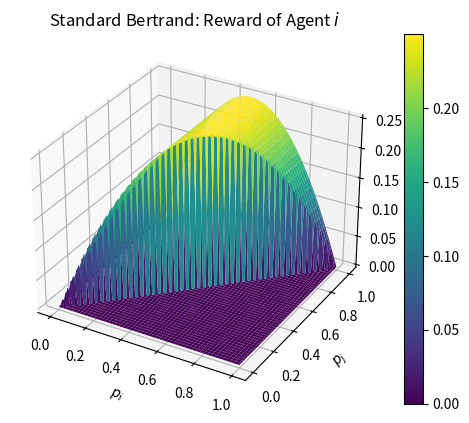

The matplotlib source for this figure:
import numpy as np
import matplotlib.pyplot as plt
from mpl_toolkits.mplot3d import Axes3D

########################### Standard Bertrand Reward Visualization

# Define the demand function d1(p1, p2)
def d1(p1, p2):
    d = np.zeros_like(p1)
    d[p1 < p2] = 1 - p1[p1 < p2]  # When p1 < p2, agent 1 captures all the market
    d[p1 == p2] = 0.5 * (1 - p1[p1 == p2])  # When p1 == p2, the market is split equally
    d[p1 > p2] = 0  # When p1 > p2, agent 1 captures no market
    return d

# Define the reward function r1(p1, p2)
def r1(p1, p2):
    return p1 * d1(p1, p2)

# Create a mesh grid for p1 and p2
p1 = np.linspace(0, 1, 100)
p2 = np.linspace(0, 1, 100)
P1, P2 = np.meshgrid(p1, p2)
R1 = r1(P1, P2)

# Create the figure and axes
fig = plt.figure()
ax = fig.add_subplot(111, projection='3d')

# Plot the surface
surface = ax.plot_surface(P1, P2, R1, cmap='viridis')

# Add a color bar
fig.colorbar(surface)

# Set axis labels
ax.set_xlabel('$p_i$')
ax.set_ylabel('$p_j$')
ax.set_zlabel('$r_i$')

# Add a title
ax.set_title('Standard Bertrand: Reward of Agent $i$')

# Show the plot
plt.show()

############################## Edgeworth Bertrand

# Define the demand function d1(p1, p2) for Edgeworth competition
# def d1(p1, p2, k=0.6):
#     d = np.zeros_like(p1)
#     cond_less = p1 < p2
#     cond_equal = p1 == p2
#     cond_greater = p1 > p2

#     # When p1 < p2
#     d[cond_less] = np.minimum(k, 1 - p1[cond_less])

#     # When p1 == p2
#     d[cond_equal] = 0.5 * (1 - p1[cond_equal])

#     # When p1 > p2
#     d[cond_greater] = np.maximum(0, 1 - p1[cond_greater] - k)

#     return d

# Define the reward function r1(p1, p2) for Edgeworth competition
# def r1(p1, p2):
#     return p1 * d1(p1, p2)

# Create a mesh grid for p1 and p2
# p1 = np.linspace(0, 1, 100)
# p2 = np.linspace(0, 1, 100)
# P1, P2 = np.meshgrid(p1, p2)
# R1 = r1(P1, P2)

# Create the figure and axes
# fig = plt.figure()
# ax = fig.add_subplot(111, projection='3d')

# Plot the surface
# surface = ax.plot_surface(P1, P2, R1, cmap='viridis')

# Add a color bar
# fig.colorbar(surface)

# Set axis labels
# ax.set_xlabel('$p_i$')
# ax.set_ylabel('$p_j$')
# ax.set_zlabel('$r_i$')

# Add a title
# ax.set_title('Edgeworth Bertrand: Reward of Agent $i$')

# Show the plot
# plt.show()

########################## Logit Bertrand

# Define the demand function for Logit competition
# def demand_calvano(a, p, mu, a_0, agent_idx):
#     # Calculate the demand
#     num = np.exp((a[agent_idx] - p[agent_idx]) / mu)
#     den = np.sum(np.exp((a - p) / mu)) + np.exp(a_0 / mu)
#     return num / den

# Define the reward function
# def reward_function(p, c, d):
#     return (p - c) * d

# Set parameters
# a = np.array([2, 2])  # a is 2 for both agents
# mu = 0.25
# a_0 = 0
# c = 1  # Cost

# Create a mesh grid for p1 and p2
# p1 = np.linspace(1.3, 2.0, 100)
# p2 = np.linspace(1.3, 2.0, 100)
# P1, P2 = np.meshgrid(p1, p2)

# Initialize the reward matrix
# R = np.zeros_like(P1)

# Calculate the reward for each (p1, p2) pair
# for i in range(len(p1)):
#     for j in range(len(p2)):
#         p = np.array([P1[i, j], P2[i, j]])
#         d1 = demand_calvano(a, p, mu, a_0, 0)  # Demand for agent 1
#         R[i, j] = reward_function(P1[i, j], c, d1)

# Create the figure and axes
# fig = plt.figure()
# ax = fig.add_subplot(111, projection='3d')

# Plot the surface
# surface = ax.plot_surface(P1, P2, R, cmap='viridis')

# Add a color bar
# fig.colorbar(surface)

# Set axis labels
# ax.set_xlabel('$p_i$')
# ax.set_ylabel('$p_j$')
# ax.set_zlabel('Reward $r_i$')

# Add a title
# ax.set_title('Logit Bertrand: Reward of Agent $i$')

# Show the plot
# plt.show()
